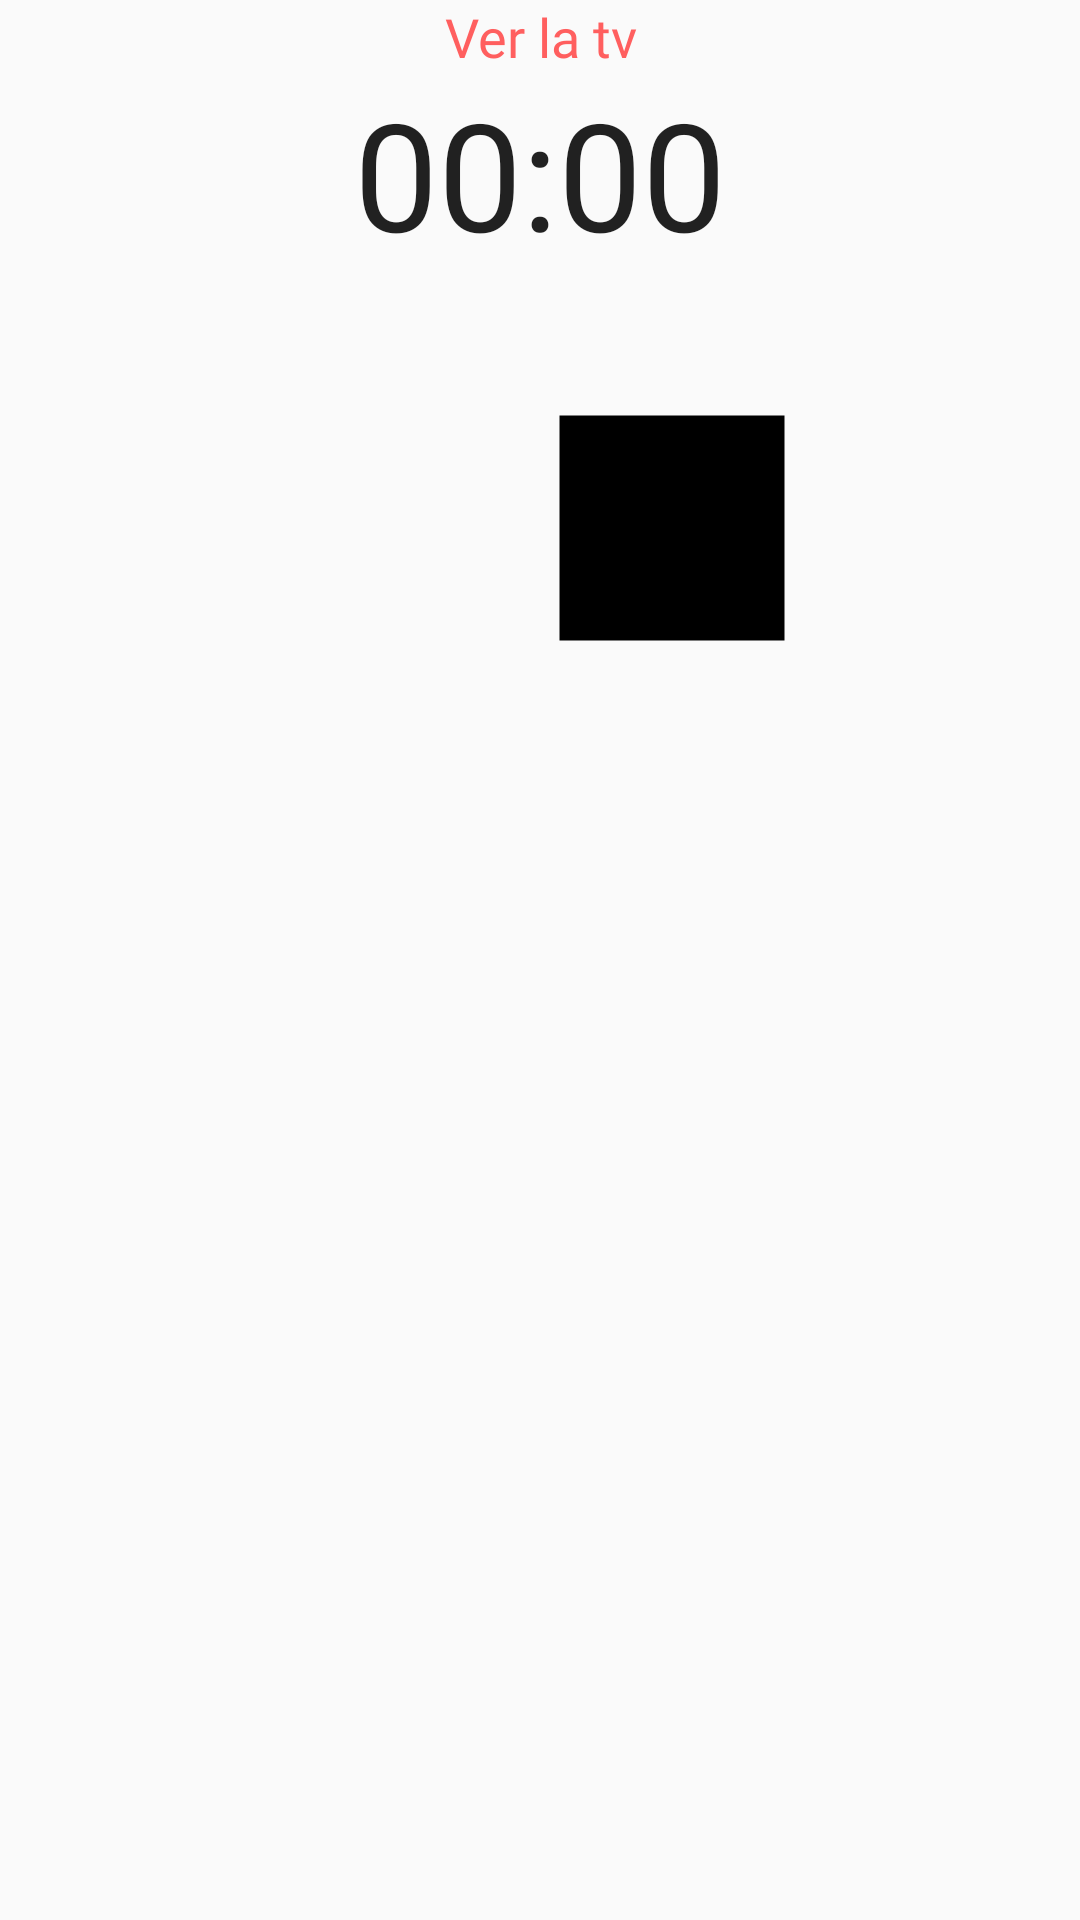

Layout XML and referenced resources for this Android screen:
<!-- AndroidManifest.xml: application theme AppTheme -->
<!-- res/layout/fragment_time_chronometer.xml -->
<?xml version="1.0" encoding="utf-8"?>
<RelativeLayout xmlns:android="http://schemas.android.com/apk/res/android"
    xmlns:tools="http://schemas.android.com/tools"
    android:layout_width="match_parent"
    android:layout_height="150dp"
    tools:context=".TimeChronometerFragment">

    <ImageButton
        android:id="@+id/btnBackSlider"
        style="@style/Base.Widget.AppCompat.Button.Borderless.Colored"
        android:layout_width="50dp"
        android:layout_height="50dp"
        android:layout_centerVertical="true"
        android:scaleType="center"
        android:src="@drawable/ic_navigate_before" />

    <LinearLayout
        android:layout_width="match_parent"
        android:layout_height="match_parent"
        android:orientation="vertical">

        <TextView
            android:id="@+id/titleChronometer"
            android:layout_width="match_parent"
            android:layout_height="wrap_content"
            android:fontFamily="@font/opensans"
            android:gravity="center"
            android:text="Ver la tv"
            android:textColor="@color/colorPrimary"
            android:textSize="18sp" />

        <Chronometer
            android:id="@+id/timeChronometer"
            android:layout_width="match_parent"
            android:layout_height="wrap_content"
            android:fontFamily="@font/opensanslight"
            android:gravity="center"
            android:textSize="50sp" />

        <LinearLayout
            android:layout_width="match_parent"
            android:layout_height="wrap_content"
            android:gravity="center"
            android:orientation="horizontal">

            <ImageButton
                android:id="@+id/btnPauseChronometer"
                style="@style/Base.Widget.AppCompat.Button.Borderless.Colored"
                android:layout_width="wrap_content"
                android:layout_height="wrap_content"
                android:src="@drawable/ic_pause" />

            <ImageButton
                android:id="@+id/btnStopChronometer"
                style="@style/Base.Widget.AppCompat.Button.Borderless.Colored"
                android:layout_width="wrap_content"
                android:layout_height="wrap_content"
                android:src="@drawable/ic_stop" />
        </LinearLayout>
    </LinearLayout>


</RelativeLayout>
<!-- resources referenced by this layout -->
<resources>
  <color name="colorPrimary">#FF5F5F</color>
  <!-- drawable ic_stop (drawable) -->
  <vector xmlns:android="http://schemas.android.com/apk/res/android"
          android:width="150dp"
          android:height="150dp"
          android:viewportWidth="24.0"
          android:viewportHeight="24.0">
      <path
          android:fillColor="#FF000000"
          android:pathData="M6,6h12v12H6z"/>
  </vector>
  <style name="AppTheme" parent="Theme.AppCompat.Light.NoActionBar">
          
          <item name="colorPrimary">@android:color/white</item>
          <item name="colorPrimaryDark">@color/colorPrimaryDark</item>
          <item name="colorAccent">@color/colorAccent</item>
  
          <item name="colorControlNormal">#f5f5f5</item>
          <item name="colorControlActivated">@color/colorPrimary</item>
          <item name="colorControlHighlight">#83FFE6</item>
  
          <item name="android:statusBarColor">@color/colorStatusBar</item>
          <item name="android:windowLightStatusBar">true</item>
      </style>
  <color name="colorPrimaryDark">#2C2C2C</color>
  <color name="colorAccent">#2C2C2C</color>
  <color name="colorStatusBar">#fff</color>
</resources>
